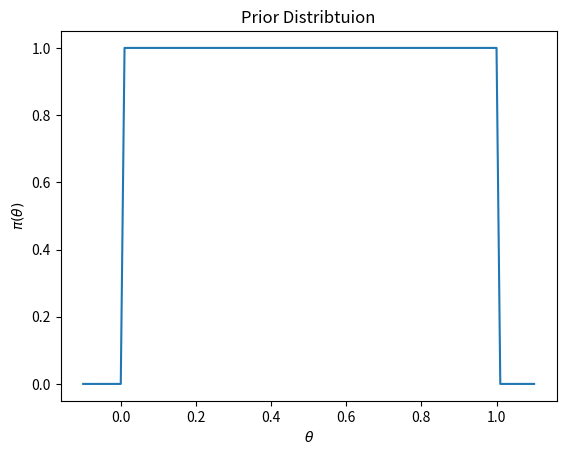
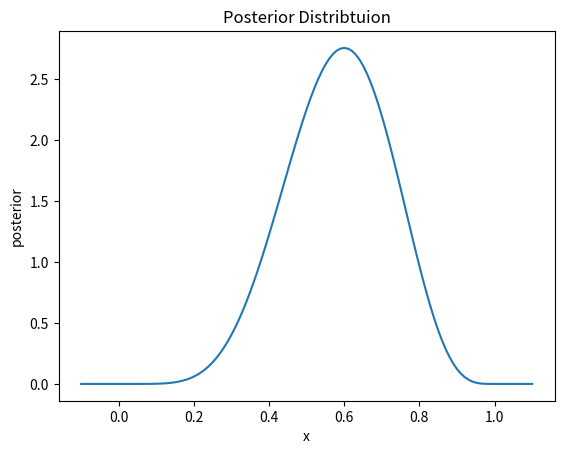

Python code for these plots, in order:
import pandas as pd
import numpy as np
import matplotlib.pyplot as plt
from scipy.stats import beta

#Define parametere and sample size
theta , n = 0.5, 10

#Generate Data
x = np.random.binomial(1, theta, n)

#Define hyperparameters
prior_alpha, prior_beta = 1,1


#Define Posterior hyperparameters
posterior_alpha = prior_alpha + x.sum()
posterior_beta = prior_beta + n - x.sum()

xgrid = np.arange(-0.1,1.1,0.01)
prior_of_xgrid = beta.pdf(xgrid, a = prior_alpha, b = prior_beta)

#Plot the prior distributiont
plt.plot(xgrid, prior_of_xgrid)
plt.xlabel(r'$\theta$')
plt.ylabel(r'$\pi(\theta)$')
plt.title("Prior Distribtuion")
plt.show()


posterior_of_xgrid = beta.pdf(xgrid, a = posterior_alpha, b = posterior_beta)
plt.plot(xgrid, posterior_of_xgrid)
plt.xlabel("x")
plt.ylabel("posterior")
plt.title("Posterior Distribtuion")
plt.show()
